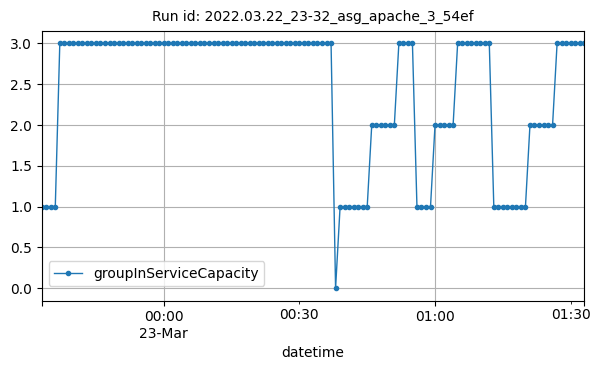

The table this chart was drawn from, first rows:
datetime, groupInServiceCapacity
2022-03-22T23:33:00Z, 1
2022-03-22T23:34:00Z, 1
2022-03-22T23:35:00Z, 1
2022-03-22T23:36:00Z, 1
2022-03-22T23:37:00Z, 3
2022-03-22T23:38:00Z, 3
2022-03-22T23:39:00Z, 3
2022-03-22T23:40:00Z, 3
2022-03-22T23:41:00Z, 3
2022-03-22T23:42:00Z, 3
2022-03-22T23:43:00Z, 3
2022-03-22T23:44:00Z, 3
2022-03-22T23:45:00Z, 3
2022-03-22T23:46:00Z, 3
2022-03-22T23:47:00Z, 3
2022-03-22T23:48:00Z, 3
2022-03-22T23:49:00Z, 3
2022-03-22T23:50:00Z, 3
2022-03-22T23:51:00Z, 3
2022-03-22T23:52:00Z, 3
2022-03-22T23:53:00Z, 3
2022-03-22T23:54:00Z, 3
2022-03-22T23:55:00Z, 3
2022-03-22T23:56:00Z, 3
2022-03-22T23:57:00Z, 3
2022-03-22T23:58:00Z, 3
2022-03-22T23:59:00Z, 3
2022-03-23T00:00:00Z, 3
2022-03-23T00:01:00Z, 3
2022-03-23T00:02:00Z, 3
2022-03-23T00:03:00Z, 3
2022-03-23T00:04:00Z, 3
2022-03-23T00:05:00Z, 3
2022-03-23T00:06:00Z, 3
2022-03-23T00:07:00Z, 3
2022-03-23T00:08:00Z, 3
2022-03-23T00:09:00Z, 3
2022-03-23T00:10:00Z, 3
2022-03-23T00:11:00Z, 3
2022-03-23T00:12:00Z, 3
2022-03-23T00:13:00Z, 3
2022-03-23T00:14:00Z, 3
2022-03-23T00:15:00Z, 3
2022-03-23T00:16:00Z, 3
2022-03-23T00:17:00Z, 3
2022-03-23T00:18:00Z, 3
2022-03-23T00:19:00Z, 3
2022-03-23T00:20:00Z, 3
2022-03-23T00:21:00Z, 3
2022-03-23T00:22:00Z, 3
2022-03-23T00:23:00Z, 3
2022-03-23T00:24:00Z, 3
2022-03-23T00:25:00Z, 3
2022-03-23T00:26:00Z, 3
2022-03-23T00:27:00Z, 3
2022-03-23T00:28:00Z, 3
2022-03-23T00:29:00Z, 3
2022-03-23T00:30:00Z, 3
2022-03-23T00:31:00Z, 3
2022-03-23T00:32:00Z, 3
... 61 more rows
